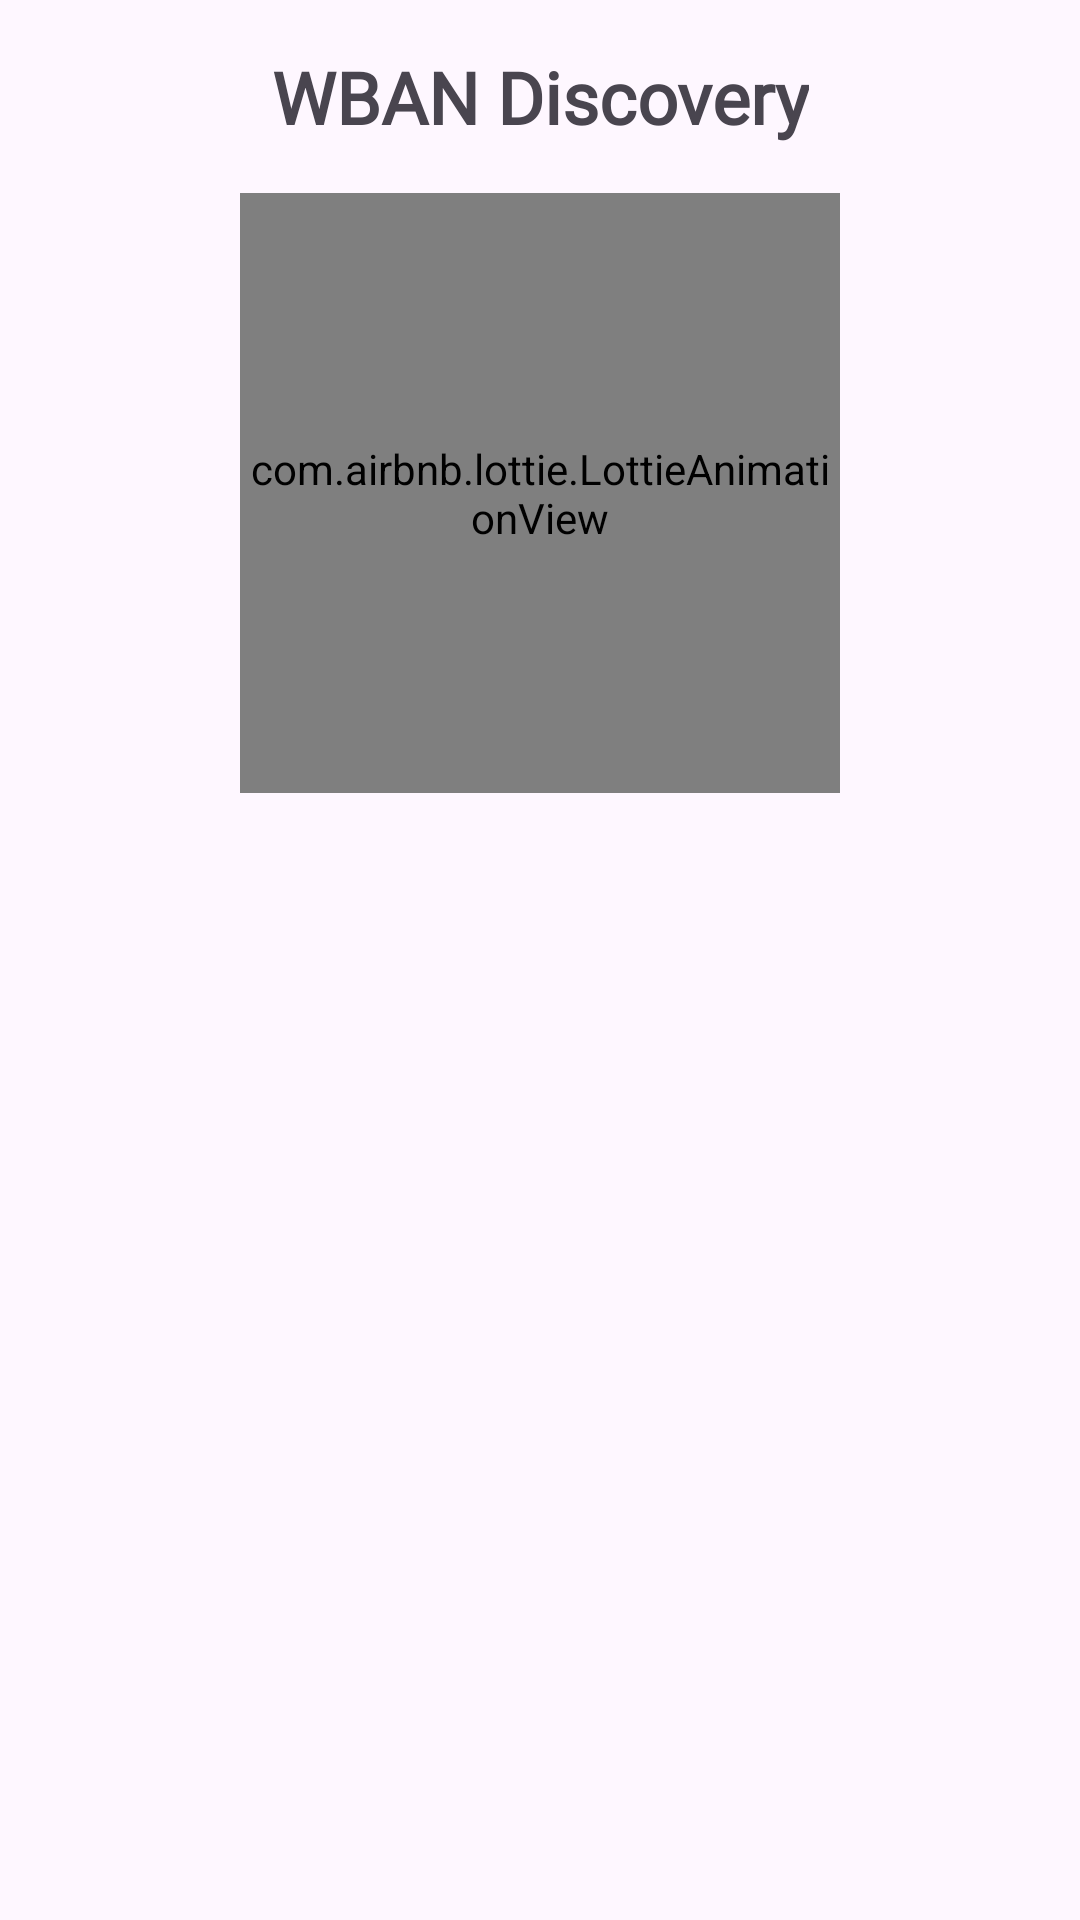

Reconstruct the res/layout file that produces this screen, plus the resources it refers to.
<!-- AndroidManifest.xml: application theme Theme.Pantheon -->
<!-- res/layout/activity_wlan_discovery.xml -->
<?xml version="1.0" encoding="utf-8"?>
<androidx.constraintlayout.widget.ConstraintLayout xmlns:android="http://schemas.android.com/apk/res/android"
    xmlns:app="http://schemas.android.com/apk/res-auto"
    xmlns:tools="http://schemas.android.com/tools"
    xmlns:lottie="http://schemas.android.com/apk/res-auto"
    android:layout_width="match_parent"
    android:layout_height="match_parent"
    tools:context=".WlanDiscoveryActivity">

    <TextView
        android:id="@+id/headerTextView"
        android:layout_width="wrap_content"
        android:layout_height="wrap_content"
        android:fontFamily="@font/press_start_2p"
        android:padding="16dp"
        android:text="@string/wlan_discovery"
        android:textSize="24sp"
        android:textStyle="bold"
        app:layout_constraintEnd_toEndOf="parent"
        app:layout_constraintStart_toStartOf="parent"
        app:layout_constraintTop_toTopOf="parent" />

    <com.airbnb.lottie.LottieAnimationView
        android:id="@+id/lottieAnimationView"
        android:layout_width="200dp"
        android:layout_height="200dp"
        android:visibility="visible"
        app:lottie_autoPlay="true"
        app:lottie_rawRes="@raw/wlan"
        app:lottie_loop="true"
        app:layout_constraintTop_toBottomOf="@id/headerTextView"
        app:layout_constraintStart_toStartOf="parent"
        app:layout_constraintEnd_toEndOf="parent"
        app:layout_constraintBottom_toTopOf="@id/bluetoothDevicesListView" />


    <ListView
        android:id="@+id/bluetoothDevicesListView"
        android:layout_width="0dp"
        android:layout_height="0dp"
        android:padding="16dp"
        android:divider="@android:color/darker_gray"
        android:dividerHeight="1dp"
        app:layout_constraintBottom_toBottomOf="parent"
        app:layout_constraintEnd_toEndOf="parent"
        app:layout_constraintStart_toStartOf="parent"
        app:layout_constraintTop_toBottomOf="@id/lottieAnimationView" />

</androidx.constraintlayout.widget.ConstraintLayout>
<!-- resources referenced by this layout -->
<resources>
  <string name="wlan_discovery">WBAN Discovery</string>
  <style name="Theme.Pantheon" parent="Base.Theme.Pantheon" />
  <style name="Base.Theme.Pantheon" parent="Theme.Material3.DayNight.NoActionBar">
          
          
      </style>
</resources>
